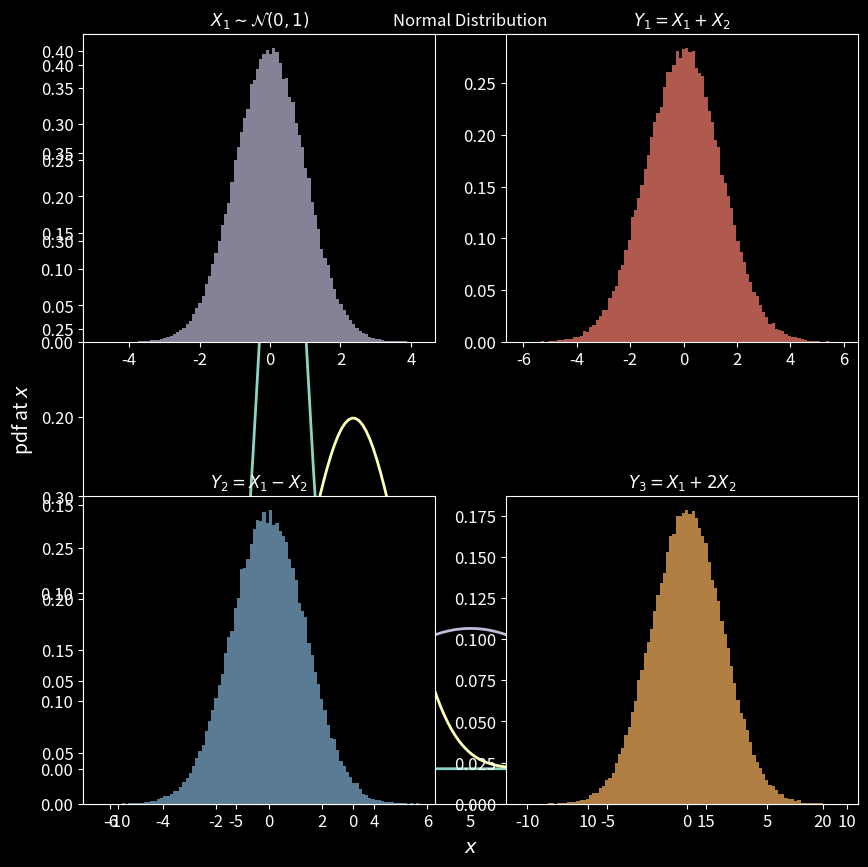

Write Python code to recreate this figure. (Note: this script raises an exception after producing the figure.)
# Make sure we have the packages we need
import numpy as np
from scipy import stats
import math

# Configuring matplotlib
import matplotlib.pyplot as plt
plt.rcParams["figure.figsize"] = (10,10)
plt.rcParams['axes.labelsize'] = 14
plt.rcParams['xtick.labelsize'] = 12
plt.rcParams['ytick.labelsize'] = 12
plt.style.use('dark_background')
plt.rcParams["image.cmap"] = 'Set3'

# Choosing a colormap for the plot colors
cmap=plt.get_cmap('Set3')

x = np.linspace(-10,20, num=200)

for mu, sigma in zip([-3, 0, 5], [1, 2, 5]):
    plt.plot(x, stats.norm.pdf(x, mu, sigma), lw=2, label = r"$\mu = $"+ str(mu) +r"$, \sigma=$"+ str(sigma))
    
plt.legend(loc = 1)
plt.title("Normal Distribution")
plt.xlabel("$x$")
plt.ylabel("pdf at $x$")
plt.show()

# Number of samples
N = 100000

# Initializing the random number generator seed
np.random.seed(0)

x_1 = np.random.normal(0,1,N)
x_2 = np.random.normal(0,1,N)
plt.subplot(2,2,1)
plt.hist(x_1, bins = 100, alpha = 0.7 ,density = True, color=cmap(2))
plt.title(r'$X_1\sim\mathcal{N}(0,1)$')


y_1 = x_1 + x_2
plt.subplot(2,2,2)
plt.hist(y_1, bins = 100, alpha = 0.7 ,density = True, color=cmap(3))
plt.title(r'$Y_1=X_1+X_2$')

y_2 = x_1 - x_2
plt.subplot(2,2,3)
plt.hist(y_2, bins = 100, alpha = 0.7 ,density = True,color=cmap(4))
plt.title(r'$Y_2=X_1-X_2$')

y_3 = x_1 + 2*x_2
plt.subplot(2,2,4)
plt.hist(y_3, bins = 100, alpha = 0.7 ,density = True, color=cmap(5))
plt.title(r'$Y_3=X_1+2X_2$')


plt.show()

# Generating the samples

# Number of samples
N = 100000

# Initializing the random number generator seed
np.random.seed(0)

x_sum = []
x_avg = []
for k in np.arange(10)+1:
    X = np.random.rand(k,N)
    x_sum.append(np.sum(X,0))
    x_avg.append(np.sum(X,0)/k)

plt.subplots_adjust(hspace=.5)

for k in [1, 2, 3, 4]:
    plt.subplot(2,2,k)
    plt.hist(x_sum[k-1], bins = 100, alpha = 0.7 ,density = True, label='k=' + np.str(k),color=cmap(k+1))
    plt.title("Sum of " + str(k) + " uniform rv")

plt.show()

plt.subplots_adjust(hspace=.5)

for k in [1, 2, 3, 4]:
    plt.subplot(2,2,k)
    plt.hist(x_avg[k-1], bins = 100, alpha = 0.7 ,density = True, label='k=' + np.str(k),color=cmap(k+1))
    plt.title("Average of " + str(k) + " uniform rv")

plt.show()

for k in np.arange(5)+1:
    plt.hist(x_sum[k-1], bins = 100, alpha = 0.7 ,density = True, label='k=' + np.str(k),color=cmap(k+1))

plt.legend(loc=1)
plt.show()

for k in np.arange(10)+1:
    plt.hist(x_avg[k-1], bins = 100, alpha = 0.7 ,density = True, label='k=' + np.str(k),color=cmap(k-1))

plt.legend(loc=1)
plt.show()

# Number of samples
N = 100000
# Initializing the random number generator seed
np.random.seed(0)

k_list = [1,5,10,50,100,500,1000]
x_avg = []
i = 1
for k in k_list:
    X = np.random.rand(k,N)
    x_avg.append(np.sum(X,0)/k)
    plt.hist(x_avg[-1], bins = 100, density = True, 
             alpha = 0.7, label='k=' + np.str(k),color=cmap(i))
    i = i+1

plt.legend(loc=1)
plt.show()

x_cent = []
for k in np.arange(len(x_sum)):
    x_cent.append(x_sum[k] - 0.5*(k+1))
    n, bins, patches = plt.hist(x_cent[k]/np.sqrt(k+1), bins = 100, density = True, 
                                alpha = 0.7, label='k=' + np.str(k+1),color=cmap(k))

plt.legend(loc=1)
plt.show()

for k in np.arange(len(x_cent)):
    n, bins, patches = plt.hist(x_cent[k]/np.sqrt(k+1), bins = 100, density = True, 
                                alpha = 0.7, label='k=' + np.str(k+1),color=cmap(k))

# add a Gaussian pdf to the plot
mu = 0
sigma = np.sqrt(1.0/12.0)
y = stats.norm.pdf(bins,mu,sigma) 
plt.plot(bins, y, 'b--', linewidth=2)


plt.legend(loc=1)
plt.show()

N = 100000

np.random.seed(0)

x_exp_sum = []
for k in np.arange(10):
    X = np.random.exponential(1,(k+1,N))
    x_exp_sum.append(np.sum(X,0))

for k in np.arange(5):
    n,bins,patches = plt.hist(x_exp_sum[k], bins = 100, density = True, 
                              alpha = 0.7, label='k=' + np.str(k+1),color=cmap(k))

plt.legend(loc=1)
plt.show()

for k in np.arange(5):
    n,bins,patches = plt.hist(x_exp_sum[k], bins = 100, density = True, 
                              alpha = 0.7, label='k=' + np.str(k+1),color=cmap(k))
    y = stats.erlang.pdf(bins,k+1,scale = 1) 
    plt.plot(bins, y, 'b--', linewidth=1)

plt.legend(loc=1)
plt.show()

x_sum = []
for k in np.arange(10):
    i = 10*k+1
    X = np.random.exponential(1,(i+1,N))
    x_exp_sum.append(np.sum(X,0))
    
    n,bins,patches = plt.hist((x_exp_sum[-1]-(i+1)*1)/np.sqrt(i+1), bins = 100, density = True, 
                              alpha = 0.7, label='k=' + np.str(i),color=cmap(k))


mu = 0
sigma = 1.0
y = stats.norm.pdf(bins,mu,sigma) 
plt.plot(bins, y, 'b--', linewidth=1)

plt.legend(loc=1)
plt.show()

N = 10000

np.random.seed(0)

# Increasing spacing between plots
plt.subplots_adjust(hspace=.5)

for i in np.arange(4):
    k = 2**i
    X = np.random.poisson(1,(k,N))
    X_avg = np.sum(X,0)/k
    plt.subplot(2,2,i+1)
    plt.hist(X_avg, bins = 100, density = True, 
             alpha = 0.7, label='k=' + np.str(k))
    plt.title("Average of " + str(k) + " uniform rv")

plt.show()

N = 1000

np.random.seed(0)

for i in np.arange(4)+1:
    k = 10**i
    X_cent = np.random.poisson(1,(k,N)) - 1
    n, bins, patches = plt.hist(np.sum(X_cent,0)/np.sqrt(k), bins = 100, density = True, 
                                alpha = 0.7, label='k=' + np.str(k),color=cmap(i-1))

# add a Gaussian pdf
mu = 0
sigma = 1
y = stats.norm.pdf(bins,mu,sigma) 
plt.plot(bins, y, 'b--', linewidth=1)

plt.legend(loc=1)
plt.show()

